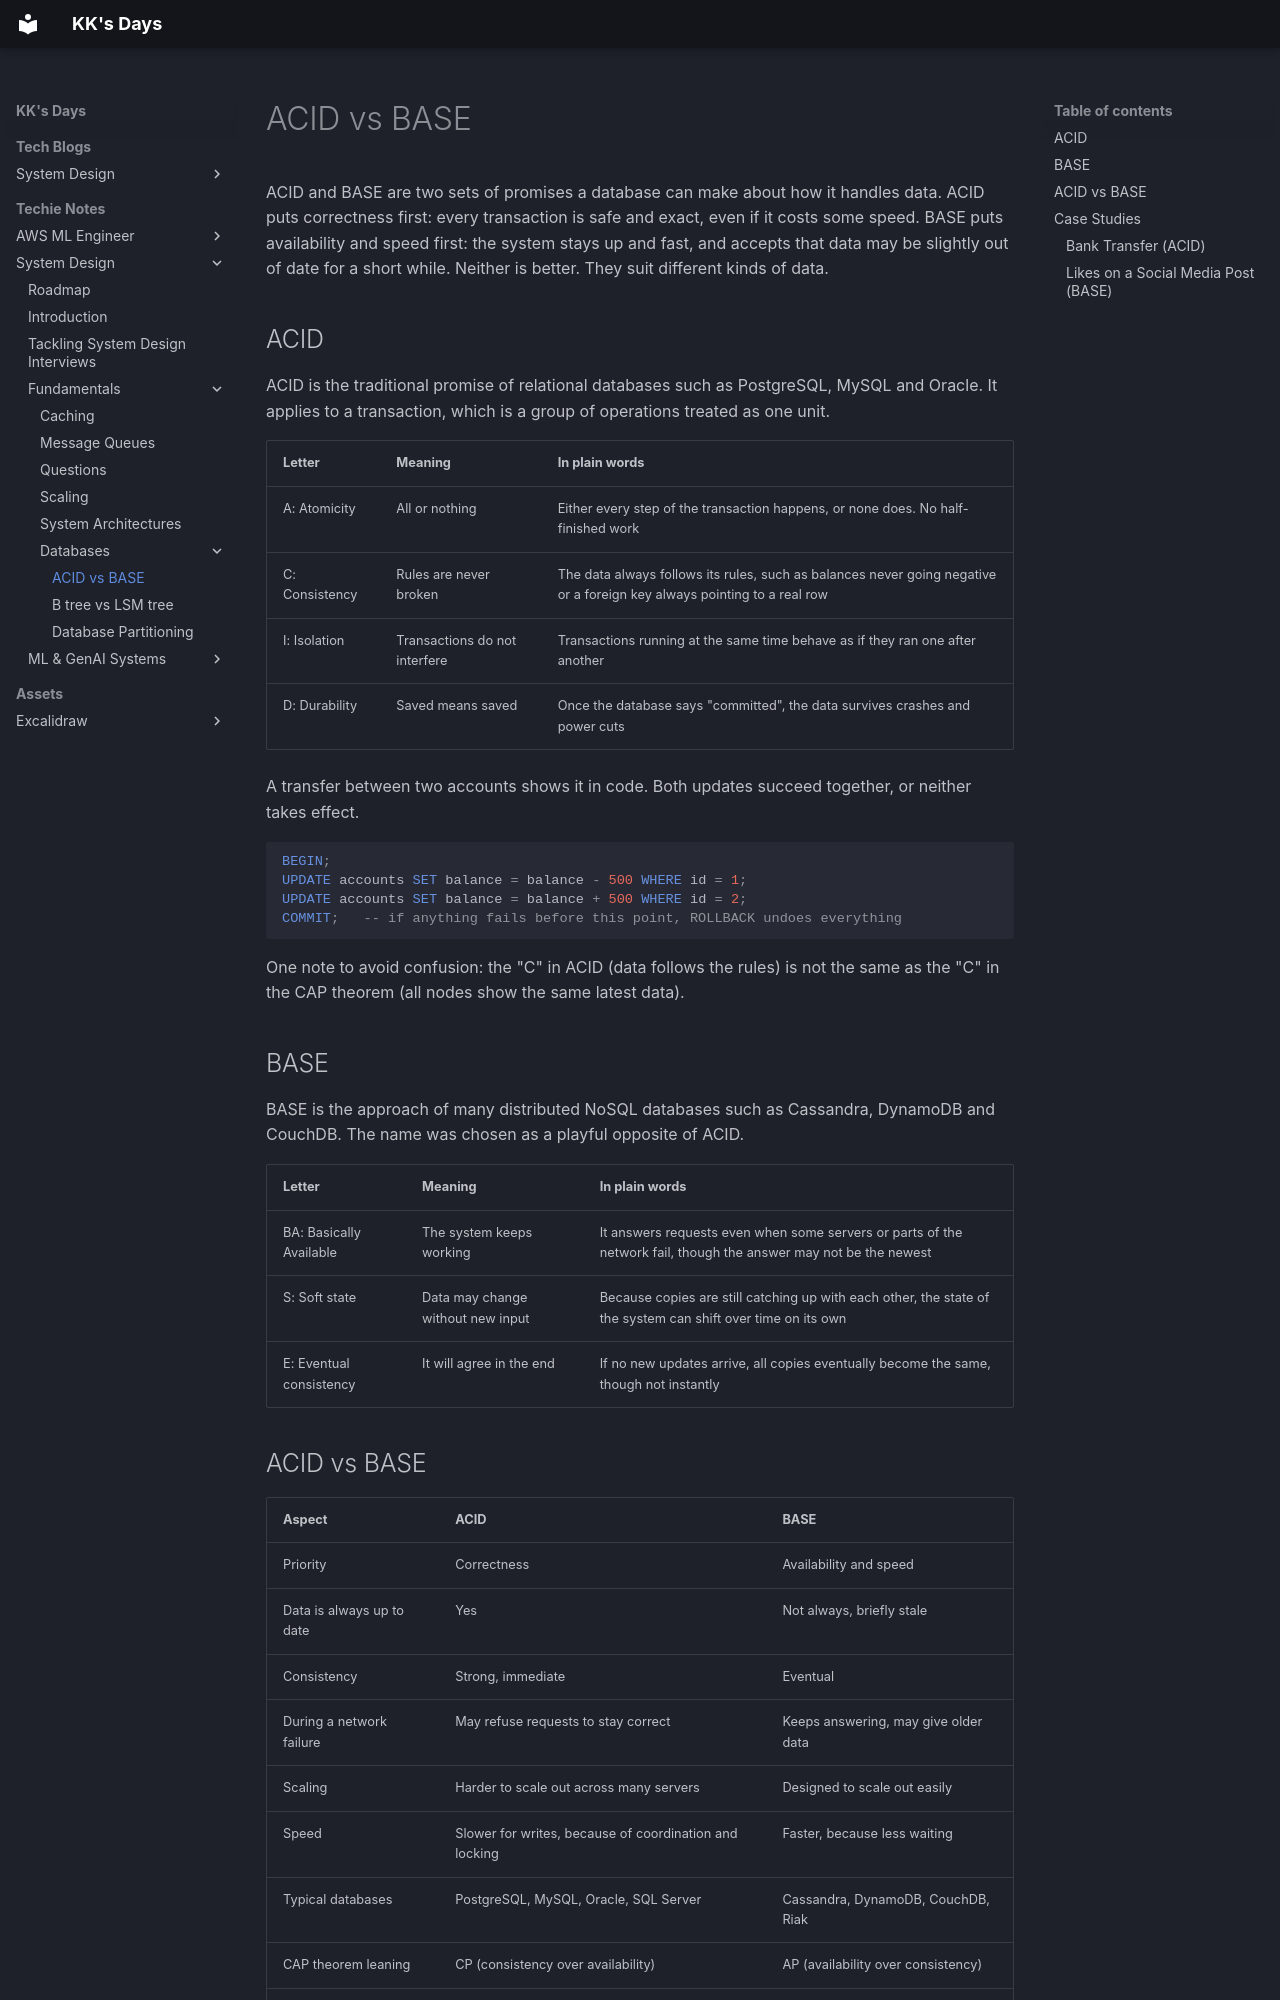

repository: kausthub-kannan/kausthub-kannan · page: Techie Notes/System Design/Fundamentals/Databases/ACID vs BASE/index.html · generator: mkdocs

ACID and BASE are two sets of promises a database can make about how it handles data. ACID puts correctness first: every transaction is safe and exact, even if it costs some speed. BASE puts availability and speed first: the system stays up and fast, and accepts that data may be slightly out of date for a short while. Neither is better. They suit different kinds of data.

## ACID
ACID is the traditional promise of relational databases such as PostgreSQL, MySQL and Oracle. It applies to a transaction, which is a group of operations treated as one unit.

| Letter         | Meaning                       | In plain words                                                                                                          |
| -------------- | ----------------------------- | ----------------------------------------------------------------------------------------------------------------------- |
| A: Atomicity   | All or nothing                | Either every step of the transaction happens, or none does. No half-finished work                                       |
| C: Consistency | Rules are never broken        | The data always follows its rules, such as balances never going negative or a foreign key always pointing to a real row |
| I: Isolation   | Transactions do not interfere | Transactions running at the same time behave as if they ran one after another                                           |
| D: Durability  | Saved means saved             | Once the database says "committed", the data survives crashes and power cuts                                            |

A transfer between two accounts shows it in code. Both updates succeed together, or neither takes effect.

```sql
BEGIN;
UPDATE accounts SET balance = balance - 500 WHERE id = 1;
UPDATE accounts SET balance = balance + 500 WHERE id = 2;
COMMIT;   -- if anything fails before this point, ROLLBACK undoes everything
```

One note to avoid confusion: the "C" in ACID (data follows the rules) is not the same as the "C" in the CAP theorem (all nodes show the same latest data).

## BASE
BASE is the approach of many distributed NoSQL databases such as Cassandra, DynamoDB and CouchDB. The name was chosen as a playful opposite of ACID.

| Letter                  | Meaning                           | In plain words                                                                                                   |
| ----------------------- | --------------------------------- | ---------------------------------------------------------------------------------------------------------------- |
| BA: Basically Available | The system keeps working          | It answers requests even when some servers or parts of the network fail, though the answer may not be the newest |
| S: Soft state           | Data may change without new input | Because copies are still catching up with each other, the state of the system can shift over time on its own     |
| E: Eventual consistency | It will agree in the end          | If no new updates arrive, all copies eventually become the same, though not instantly                            |
